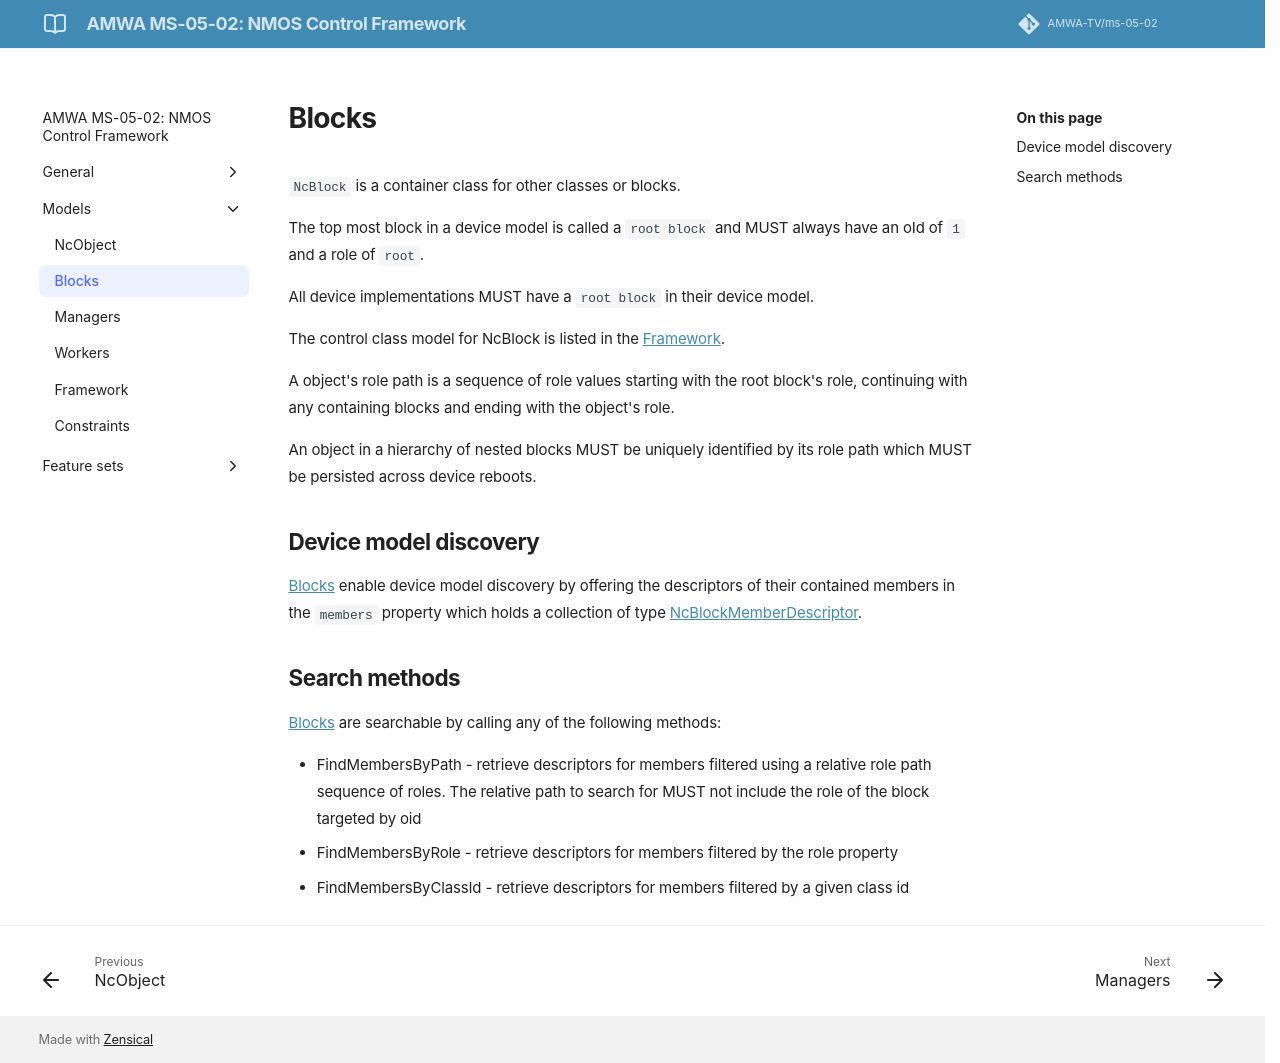

repository: AMWA-TV/ms-05-02 · page: v1.0.0/Blocks/index.html · generator: jekyll

# Blocks

`NcBlock` is a container class for other classes or blocks.

The top most block in a device model is called a `root block` and MUST always have an oId of `1` and a role of `root`.

All device implementations MUST have a `root block` in their device model.

The control class model for NcBlock is listed in the [Framework](Framework.md#ncblock).

A object's role path is a sequence of role values starting with the root block's role, continuing with any containing blocks and ending with the object's role.

An object in a hierarchy of nested blocks MUST be uniquely identified by its role path which MUST be persisted across device reboots.

## Device model discovery

[Blocks](Framework.md#ncblock) enable device model discovery by offering the descriptors of their contained members in the `members` property which holds a collection of type [NcBlockMemberDescriptor](Framework.md#ncblockmemberdescriptor).

## Search methods

[Blocks](Framework.md#ncblock) are searchable by calling any of the following methods:

* FindMembersByPath - retrieve descriptors for members filtered using a relative role path sequence of roles. The relative path to search for MUST not include the role of the block targeted by oid
* FindMembersByRole - retrieve descriptors for members filtered by the role property
* FindMembersByClassId - retrieve descriptors for members filtered by a given class id
